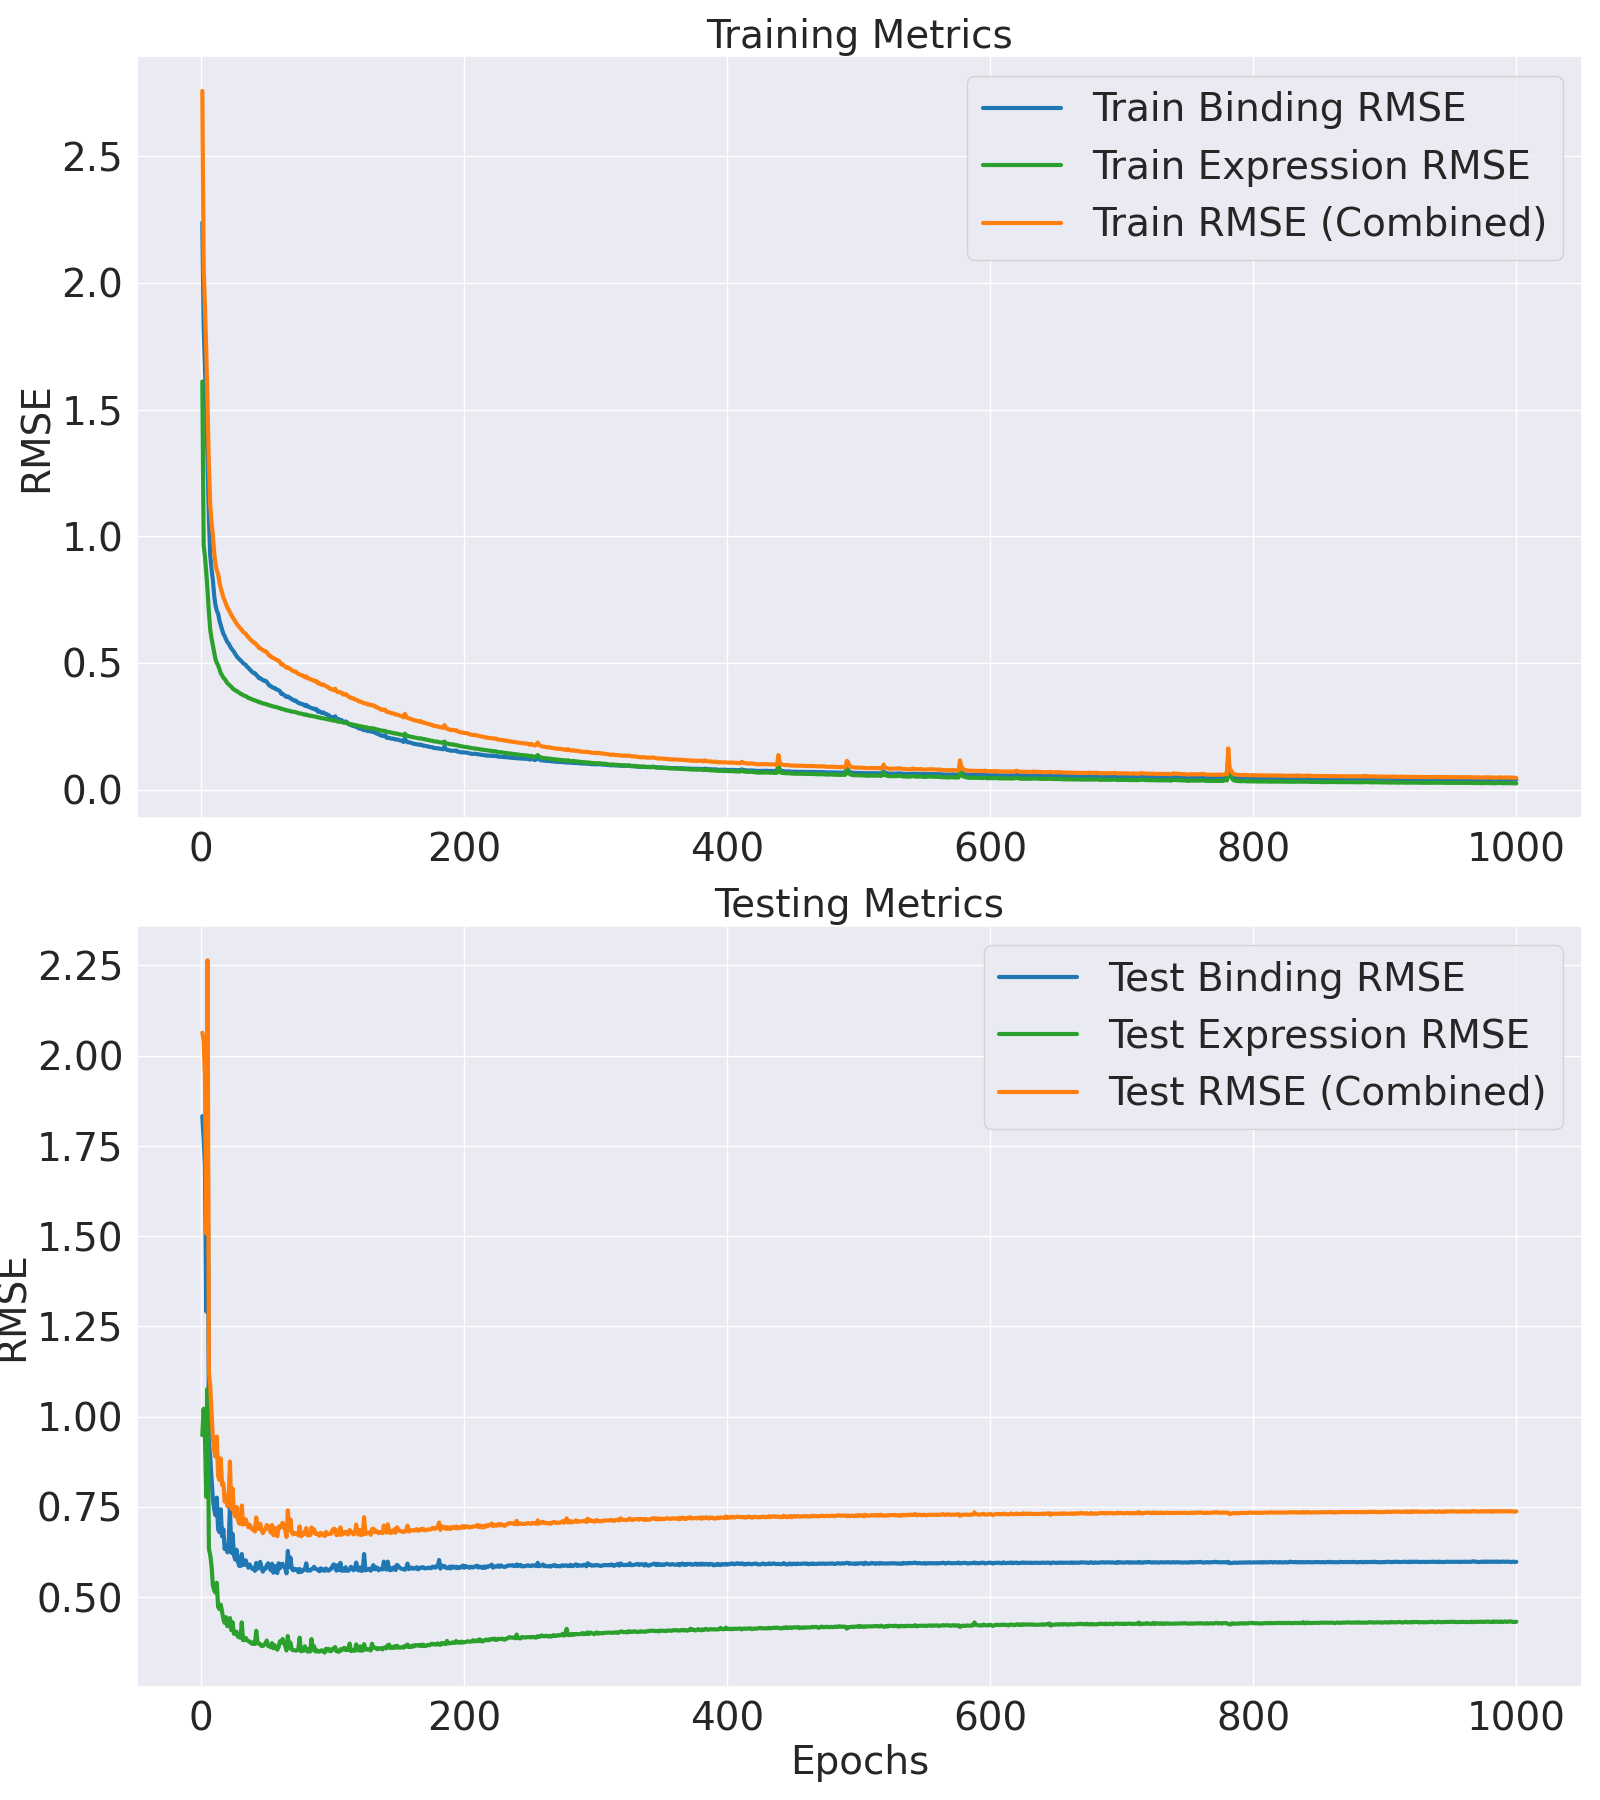

The file beside this chart, header and first rows:
Epoch, Train Binding MSE, Train Binding RMSE, Train Expression MSE, Train Expression RMSE, Train MSE, Train RMSE, Test Binding MSE, Test Binding RMSE, Test Expression MSE, Test Expression RMSE, Test MSE, Test RMSE
1, 5.008, 2.238, 2.595, 1.611, 7.603, 2.757, 3.359, 1.833, 0.9002, 0.9488, 4.259, 2.064
2, 3.335, 1.826, 0.93, 0.9644, 4.265, 2.065, 3.127, 1.768, 1.044, 1.022, 4.172, 2.043
3, 2.798, 1.673, 0.8468, 0.9202, 3.645, 1.909, 2.875, 1.696, 0.896, 0.9466, 3.771, 1.942
4, 2.267, 1.506, 0.7333, 0.8563, 3, 1.732, 1.668, 1.291, 0.6048, 0.7777, 2.273, 1.508
5, 1.664, 1.29, 0.6146, 0.784, 2.278, 1.509, 3.967, 1.992, 1.162, 1.078, 5.129, 2.265
6, 1.15, 1.072, 0.4895, 0.6996, 1.639, 1.28, 0.8573, 0.9259, 0.4021, 0.6341, 1.259, 1.122
7, 0.8572, 0.9258, 0.3994, 0.632, 1.257, 1.121, 0.7935, 0.8908, 0.381, 0.6173, 1.175, 1.084
8, 0.7549, 0.8689, 0.3568, 0.5974, 1.112, 1.054, 0.6843, 0.8273, 0.3448, 0.5872, 1.029, 1.014
9, 0.6866, 0.8286, 0.324, 0.5692, 1.011, 1.005, 0.6024, 0.7762, 0.2843, 0.5332, 0.8868, 0.9417
10, 0.5881, 0.7669, 0.2907, 0.5391, 0.8787, 0.9374, 0.552, 0.743, 0.2692, 0.5188, 0.8211, 0.9062
11, 0.5297, 0.7278, 0.2649, 0.5147, 0.7946, 0.8914, 0.5287, 0.7271, 0.2628, 0.5127, 0.7915, 0.8896
12, 0.4985, 0.7061, 0.2505, 0.5005, 0.7491, 0.8655, 0.6016, 0.7756, 0.2914, 0.5398, 0.893, 0.945
13, 0.4835, 0.6953, 0.2404, 0.4903, 0.7239, 0.8508, 0.4732, 0.6879, 0.2241, 0.4734, 0.6973, 0.8351
14, 0.4454, 0.6674, 0.2264, 0.4758, 0.6718, 0.8197, 0.4625, 0.68, 0.2182, 0.4671, 0.6806, 0.825
15, 0.4211, 0.6489, 0.2114, 0.4598, 0.6325, 0.7953, 0.5525, 0.7433, 0.2298, 0.4794, 0.7823, 0.8845
16, 0.3994, 0.632, 0.2039, 0.4516, 0.6033, 0.7767, 0.4468, 0.6684, 0.211, 0.4593, 0.6577, 0.811
17, 0.3787, 0.6154, 0.1955, 0.4421, 0.5742, 0.7578, 0.4731, 0.6878, 0.1931, 0.4395, 0.6662, 0.8162
18, 0.3669, 0.6058, 0.1903, 0.4362, 0.5572, 0.7465, 0.4014, 0.6335, 0.1839, 0.4288, 0.5852, 0.765
19, 0.3518, 0.5931, 0.1839, 0.4289, 0.5357, 0.7319, 0.414, 0.6434, 0.1977, 0.4446, 0.6117, 0.7821
20, 0.3398, 0.583, 0.177, 0.4208, 0.5169, 0.7189, 0.3897, 0.6242, 0.1763, 0.4198, 0.5659, 0.7523
21, 0.332, 0.5762, 0.1728, 0.4157, 0.5048, 0.7105, 0.4092, 0.6397, 0.1786, 0.4226, 0.5877, 0.7666
22, 0.3211, 0.5667, 0.1687, 0.4107, 0.4898, 0.6999, 0.5716, 0.756, 0.1955, 0.4421, 0.767, 0.8758
23, 0.3107, 0.5574, 0.1651, 0.4063, 0.4758, 0.6898, 0.3882, 0.623, 0.1671, 0.4088, 0.5553, 0.7452
24, 0.3037, 0.5511, 0.1594, 0.3992, 0.4631, 0.6805, 0.4562, 0.6754, 0.1853, 0.4305, 0.6416, 0.801
25, 0.296, 0.544, 0.1569, 0.3961, 0.4528, 0.6729, 0.3808, 0.6171, 0.1591, 0.3989, 0.5399, 0.7348
26, 0.2872, 0.5359, 0.1534, 0.3916, 0.4406, 0.6637, 0.365, 0.6041, 0.1589, 0.3987, 0.5239, 0.7238
27, 0.278, 0.5272, 0.1521, 0.39, 0.43, 0.6558, 0.3988, 0.6315, 0.1636, 0.4045, 0.5624, 0.7499
28, 0.2711, 0.5207, 0.1487, 0.3857, 0.4199, 0.648, 0.3584, 0.5987, 0.1528, 0.391, 0.5113, 0.715
29, 0.266, 0.5157, 0.1463, 0.3825, 0.4123, 0.6421, 0.3443, 0.5868, 0.1513, 0.389, 0.4956, 0.704
30, 0.2607, 0.5106, 0.1434, 0.3786, 0.4041, 0.6357, 0.3441, 0.5866, 0.1502, 0.3875, 0.4943, 0.703
31, 0.2554, 0.5054, 0.1418, 0.3766, 0.3972, 0.6303, 0.3837, 0.6194, 0.1851, 0.4302, 0.5688, 0.7542
32, 0.2493, 0.4993, 0.1386, 0.3723, 0.3879, 0.6228, 0.3466, 0.5887, 0.145, 0.3808, 0.4916, 0.7011
33, 0.2453, 0.4952, 0.1374, 0.3707, 0.3827, 0.6186, 0.3488, 0.5906, 0.1455, 0.3814, 0.4943, 0.7031
34, 0.2425, 0.4925, 0.1363, 0.3692, 0.3788, 0.6155, 0.3626, 0.6021, 0.1499, 0.3871, 0.5124, 0.7158
35, 0.2353, 0.4851, 0.1336, 0.3655, 0.3689, 0.6074, 0.3479, 0.5899, 0.1452, 0.381, 0.4931, 0.7022
36, 0.2312, 0.4809, 0.1309, 0.3617, 0.3621, 0.6017, 0.3385, 0.5818, 0.1429, 0.3781, 0.4814, 0.6938
37, 0.2257, 0.4751, 0.1303, 0.361, 0.356, 0.5966, 0.3487, 0.5905, 0.1422, 0.377, 0.4909, 0.7006
38, 0.22, 0.469, 0.1281, 0.3579, 0.348, 0.5899, 0.3397, 0.5828, 0.1389, 0.3727, 0.4786, 0.6918
39, 0.216, 0.4648, 0.127, 0.3564, 0.343, 0.5857, 0.3346, 0.5785, 0.1374, 0.3707, 0.472, 0.6871
40, 0.2116, 0.46, 0.1248, 0.3533, 0.3364, 0.58, 0.3379, 0.5813, 0.1414, 0.3761, 0.4793, 0.6923
41, 0.211, 0.4594, 0.1241, 0.3522, 0.3351, 0.5789, 0.3282, 0.5729, 0.137, 0.3701, 0.4652, 0.6821
42, 0.2049, 0.4527, 0.1226, 0.3501, 0.3275, 0.5723, 0.3538, 0.5948, 0.1656, 0.4069, 0.5193, 0.7206
43, 0.2007, 0.4479, 0.1217, 0.3488, 0.3223, 0.5677, 0.3349, 0.5787, 0.1404, 0.3747, 0.4753, 0.6894
44, 0.1939, 0.4404, 0.1191, 0.3452, 0.3131, 0.5595, 0.3385, 0.5818, 0.1374, 0.3707, 0.4759, 0.6899
45, 0.1934, 0.4398, 0.1192, 0.3453, 0.3126, 0.5591, 0.3574, 0.5979, 0.1371, 0.3703, 0.4946, 0.7033
46, 0.1895, 0.4354, 0.1169, 0.3419, 0.3064, 0.5535, 0.3387, 0.582, 0.1331, 0.3648, 0.4717, 0.6868
47, 0.1875, 0.4331, 0.1157, 0.3402, 0.3033, 0.5507, 0.3258, 0.5708, 0.1329, 0.3646, 0.4587, 0.6773
48, 0.184, 0.429, 0.1154, 0.3397, 0.2994, 0.5472, 0.3355, 0.5792, 0.1352, 0.3677, 0.4707, 0.6861
49, 0.1848, 0.4299, 0.1144, 0.3382, 0.2992, 0.547, 0.3348, 0.5786, 0.1389, 0.3727, 0.4737, 0.6882
50, 0.1808, 0.4251, 0.1129, 0.3361, 0.2937, 0.5419, 0.3455, 0.5878, 0.1443, 0.3799, 0.4898, 0.6999
51, 0.1741, 0.4172, 0.1123, 0.3351, 0.2864, 0.5351, 0.3526, 0.5938, 0.1334, 0.3652, 0.486, 0.6971
52, 0.1686, 0.4106, 0.1104, 0.3323, 0.279, 0.5282, 0.3426, 0.5853, 0.1324, 0.3639, 0.475, 0.6892
53, 0.1676, 0.4094, 0.1101, 0.3318, 0.2777, 0.527, 0.3303, 0.5747, 0.1304, 0.3611, 0.4607, 0.6788
54, 0.1634, 0.4042, 0.1085, 0.3294, 0.2719, 0.5214, 0.3511, 0.5925, 0.1389, 0.3727, 0.49, 0.7
55, 0.1614, 0.4017, 0.1078, 0.3284, 0.2692, 0.5189, 0.3227, 0.568, 0.1286, 0.3586, 0.4513, 0.6718
56, 0.1611, 0.4013, 0.1068, 0.3268, 0.2679, 0.5176, 0.3437, 0.5862, 0.1344, 0.3667, 0.4781, 0.6915
57, 0.1567, 0.3959, 0.1064, 0.3262, 0.2631, 0.513, 0.3292, 0.5738, 0.1284, 0.3583, 0.4576, 0.6765
58, 0.1559, 0.3948, 0.1055, 0.3248, 0.2614, 0.5113, 0.3213, 0.5668, 0.1257, 0.3546, 0.447, 0.6686
59, 0.1536, 0.392, 0.1041, 0.3226, 0.2577, 0.5077, 0.3525, 0.5938, 0.131, 0.362, 0.4836, 0.6954
60, 0.1511, 0.3887, 0.1033, 0.3215, 0.2544, 0.5044, 0.3362, 0.5799, 0.1429, 0.378, 0.4791, 0.6922
... 940 more rows
